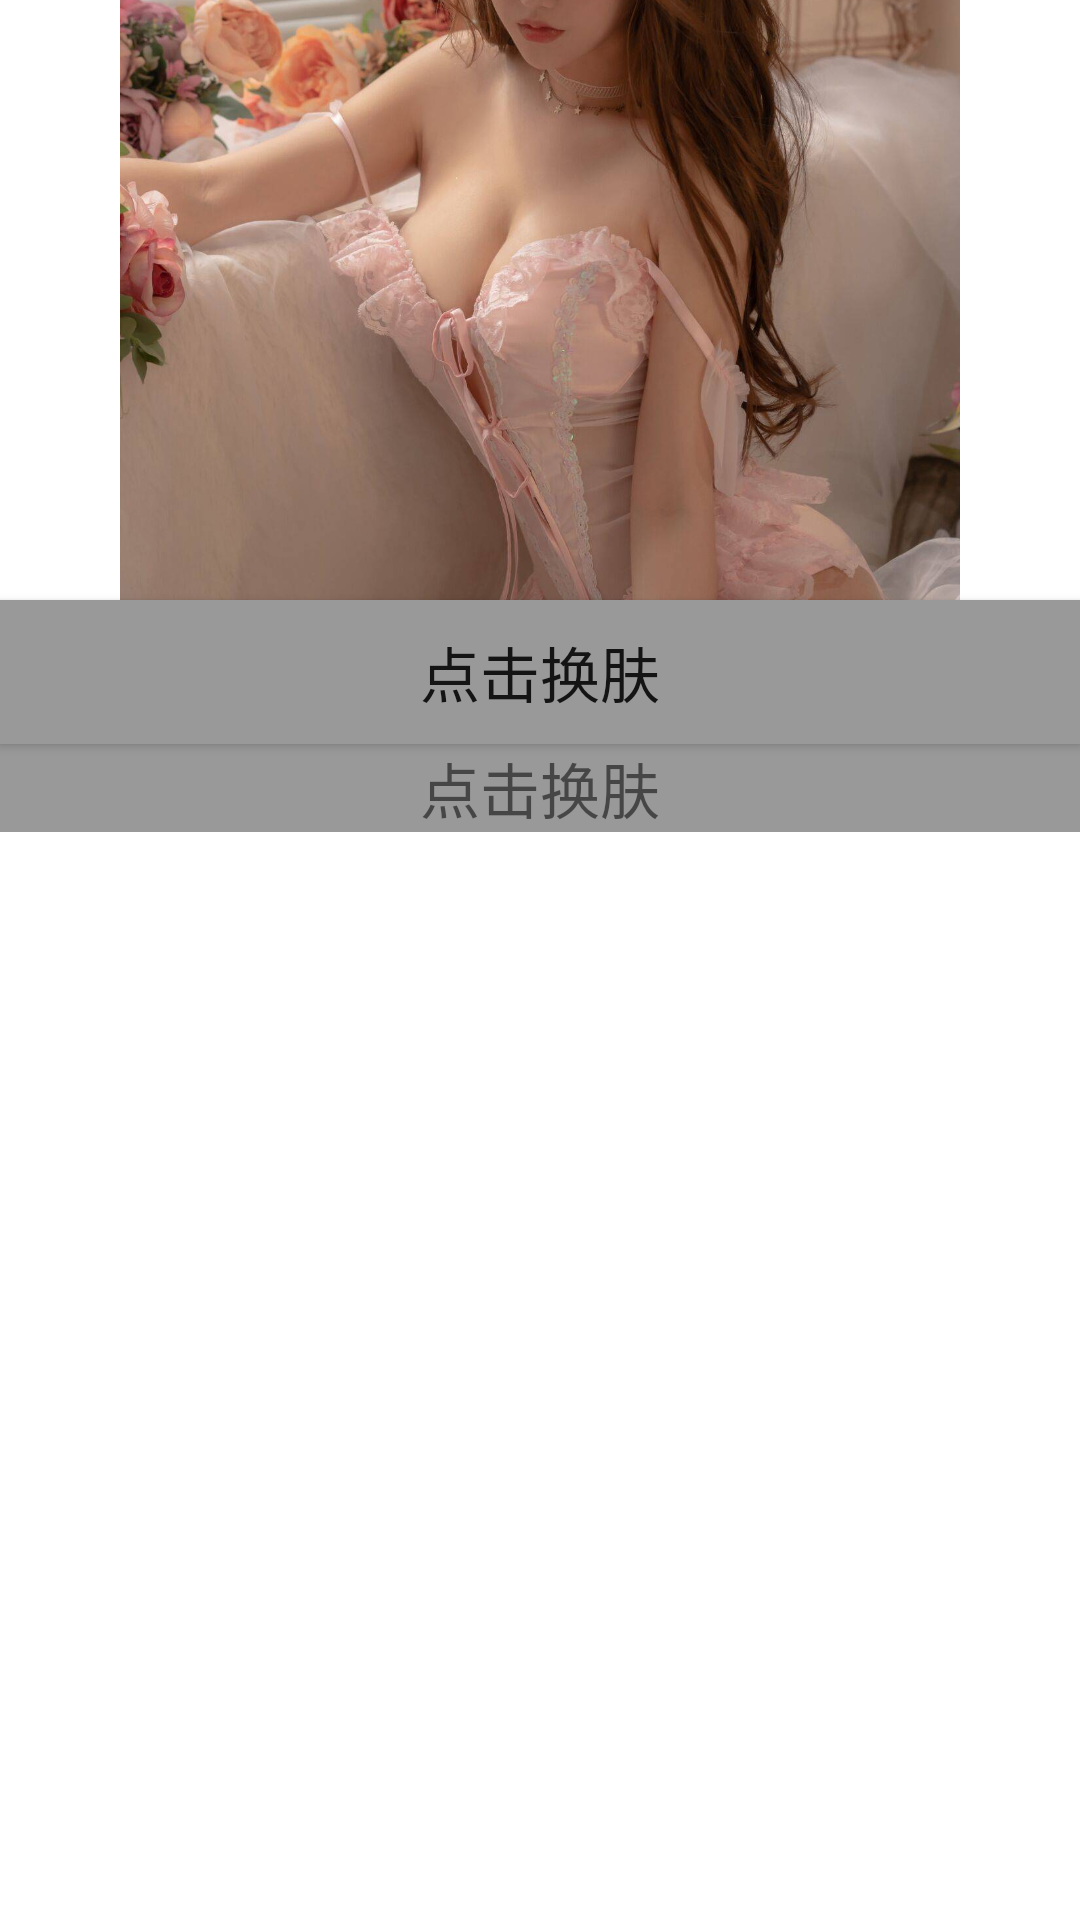

Layout XML and referenced resources for this Android screen:
<!-- AndroidManifest.xml: application theme Theme.AndroidSkin -->
<!-- res/layout/layout_include.xml -->
<?xml version="1.0" encoding="utf-8"?>
<LinearLayout xmlns:android="http://schemas.android.com/apk/res/android"
    xmlns:tools="http://schemas.android.com/tools"
    android:layout_width="match_parent"
    android:layout_height="match_parent"
    android:orientation="vertical">

    <LinearLayout
        android:layout_width="match_parent"
        android:layout_height="wrap_content">

        <ImageView
            android:layout_width="match_parent"
            android:layout_height="200dp"
            android:background="@color/skin_main_text_color"
            android:padding="40dp"
            android:scaleType="centerCrop"
            android:src="@drawable/skin_main_image"
            tools:ignore="MissingConstraints" />

    </LinearLayout>


    <androidx.appcompat.widget.AppCompatButton
        android:id="@+id/button"
        android:layout_width="match_parent"
        android:layout_height="wrap_content"
        android:background="@drawable/skin_main_background"
        android:gravity="center"
        android:text="@string/skin_main_button_text"
        android:textColor="@color/skin_main_text_color"
        android:textSize="@dimen/skin_main_text_size" />

    <androidx.appcompat.widget.AppCompatTextView
        android:id="@+id/button1"
        android:layout_width="match_parent"
        android:layout_height="wrap_content"
        android:background="@drawable/skin_main_background"
        android:gravity="center"
        android:text="@string/skin_main_button_text"
        android:textColor="@color/skin_main_text_color"
        android:textSize="@dimen/skin_main_text_size" />


</LinearLayout>
<!-- resources referenced by this layout -->
<resources>
  <dimen name="skin_main_text_size">20sp</dimen>
  <!-- drawable skin_main_background (drawable) -->
  <?xml version="1.0" encoding="utf-8"?>
  <shape xmlns:android="http://schemas.android.com/apk/res/android">
  
      <solid android:color="#999999" />
  
  </shape>
  <!-- drawable skin_main_image: jpg bitmap (drawable, 163998 bytes) -->
  <string name="skin_main_button_text">点击换肤</string>
  <style name="Theme.AndroidSkin" parent="Theme.MaterialComponents.DayNight.NoActionBar">
          
          <item name="colorPrimary">@color/purple_500</item>
          <item name="colorPrimaryVariant">@color/purple_700</item>
          <item name="colorOnPrimary">@color/white</item>
          
          <item name="colorSecondary">@color/teal_200</item>
          <item name="colorSecondaryVariant">@color/teal_700</item>
          <item name="colorOnSecondary">@color/black</item>
          
          <item name="android:statusBarColor" tools:targetApi="l">?attr/colorPrimaryVariant</item>
          
      </style>
  <color name="purple_500">#FF6200EE</color>
  <color name="purple_700">#FF3700B3</color>
  <color name="white">#FFFFFFFF</color>
  <color name="teal_200">#FF03DAC5</color>
  <color name="teal_700">#FF018786</color>
  <color name="black">#FF000000</color>
</resources>
